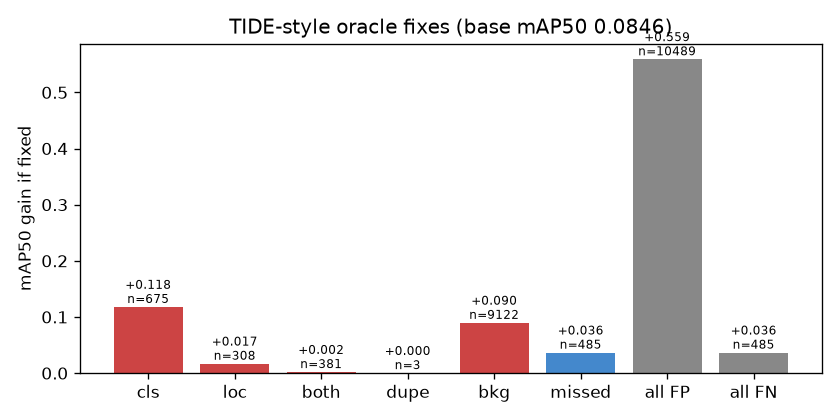

The data file committed next to this chart (first rows):
fix, n_errors, mAP50, dAP50, AP50 Cargo Truck, AP50 Truck w/Box, AP50 Truck w/Flatbed, AP50 Truck Tractor, AP50 Truck w/Liquid
none (base), 0, 0.08461, 0.0, 0.1189, 0.1878, 0.04026, 0.006983, 0.06913
cls, 675, 0.2024, 0.1178, 0.1973, 0.3013, 0.1082, 0.1303, 0.275
loc, 308, 0.1013, 0.0167, 0.143, 0.2272, 0.05275, 0.01448, 0.06913
both, 381, 0.08651, 0.0019, 0.1207, 0.1916, 0.04282, 0.007852, 0.06958
dupe, 3, 0.08462, 1.5095787691501994e-05, 0.119, 0.1878, 0.04026, 0.006983, 0.06913
bkg, 9122, 0.1741, 0.08954, 0.3196, 0.2918, 0.105, 0.02778, 0.1266
missed, 485, 0.121, 0.03642, 0.1703, 0.2528, 0.05723, 0.01341, 0.1114
all FP, 10489, 0.6436, 0.559, 0.6832, 0.7327, 0.6931, 0.505, 0.604
all FN, 485, 0.121, 0.03642, 0.1703, 0.2528, 0.05723, 0.01341, 0.1114
